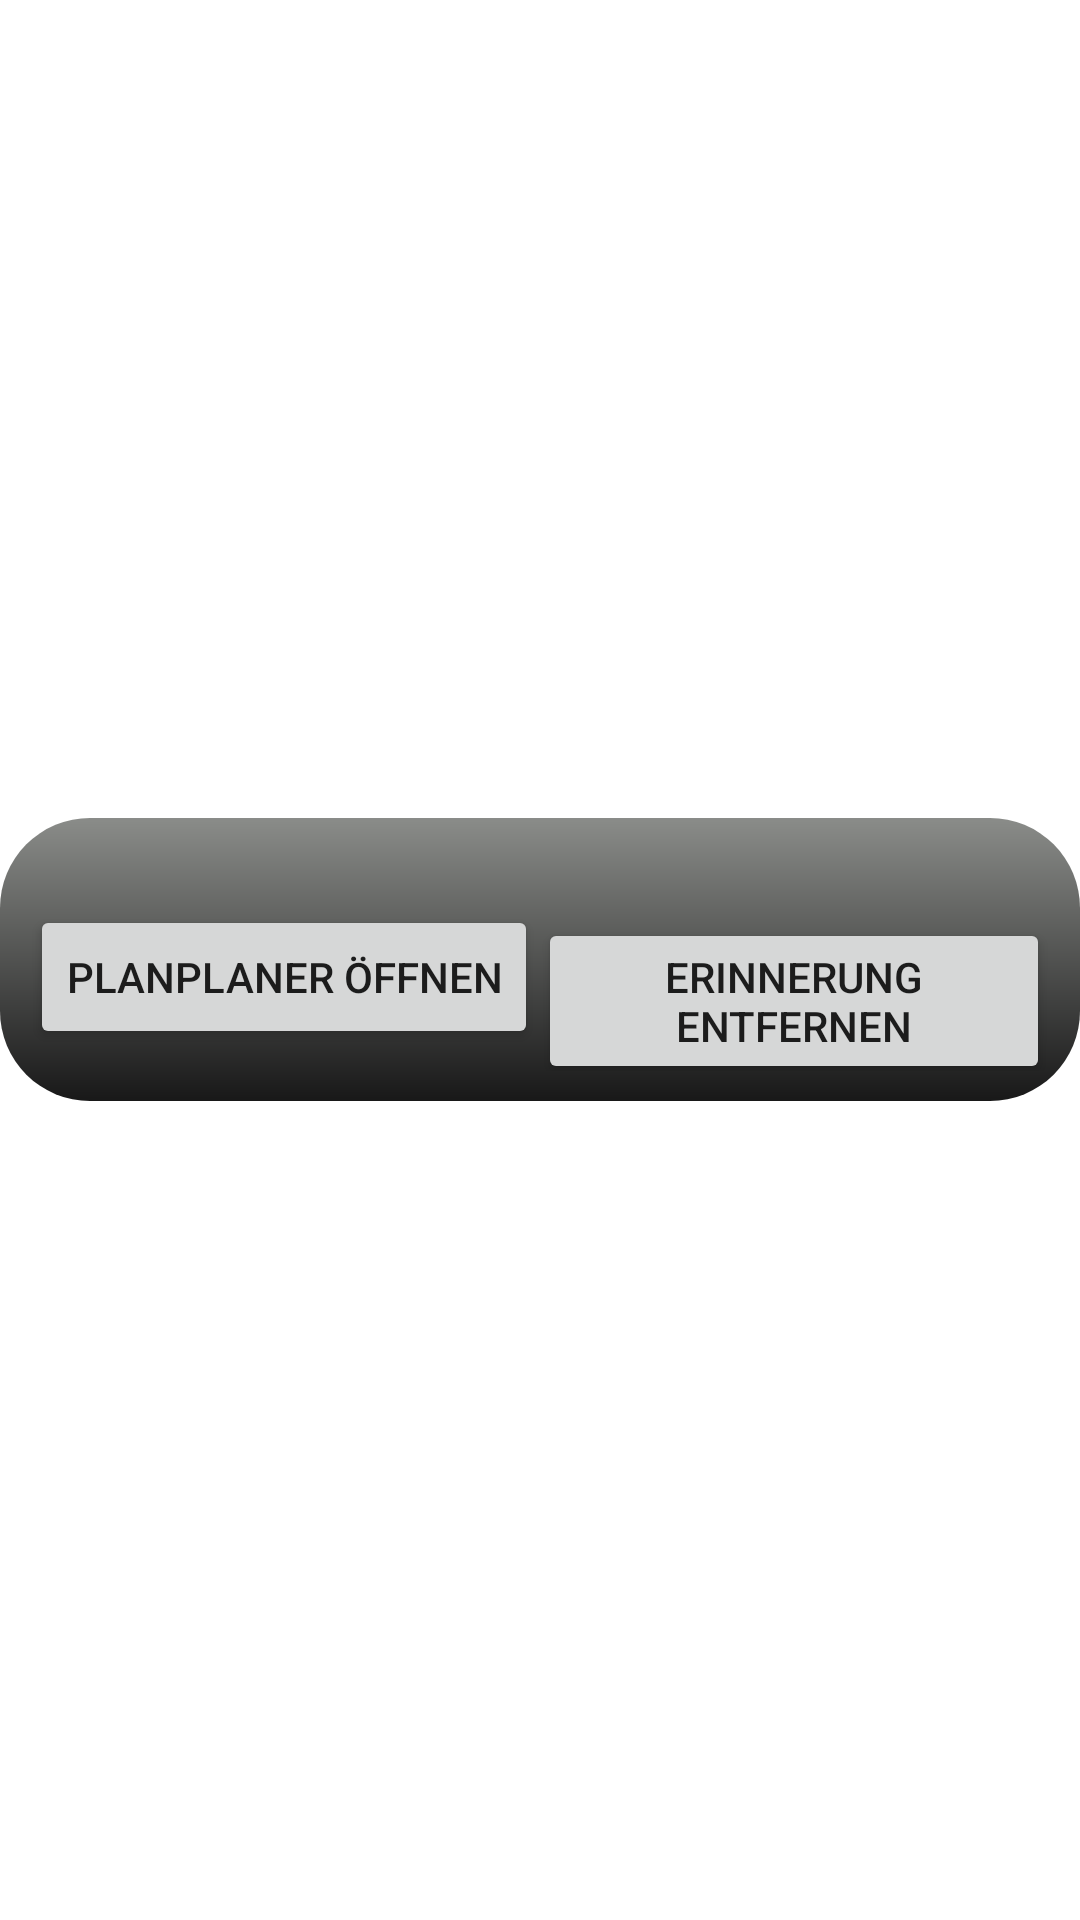

Android layout source for this screen:
<!-- AndroidManifest.xml: fallback theme Theme.MaterialComponents.DayNight.NoActionBar -->
<!-- res/layout/reminder.xml -->
<RelativeLayout xmlns:android="http://schemas.android.com/apk/res/android"
    android:id="@+id/rlContainer"
    android:layout_width="match_parent"
    android:layout_height="match_parent"
    android:gravity="center_horizontal|center_vertical" >
    
    <LinearLayout
        android:layout_width="wrap_content"
        android:layout_height="wrap_content"
        android:layout_centerInParent="true"
        android:orientation="vertical" 
        android:background="@drawable/reminder_background"
        android:padding="10dp" >

        <TextView
            android:id="@+id/tvTitle"
            android:layout_width="wrap_content"
            android:layout_height="wrap_content" />

	    <LinearLayout
	         android:id="@+id/llList"
	         android:layout_width="wrap_content"
	         android:layout_height="wrap_content"
	         android:orientation="vertical" >
		</LinearLayout>
		    
	    <LinearLayout
	        android:id="@+id/linearLayout2"
	        android:layout_width="wrap_content"
	        android:layout_height="wrap_content" >
	
	        <Button
	            android:id="@+id/btOpenplanplaner"
	            style="?android:attr/buttonStyleSmall"
	            android:layout_width="wrap_content"
	            android:layout_height="wrap_content"
	            android:onClick="onClick"
	            android:text="@string/open_planplaner" />
	
	        <Button
	            android:id="@+id/btRemoveReminder"
	            style="?android:attr/buttonStyleSmall"
	            android:layout_width="wrap_content"
	            android:layout_height="wrap_content"
	            android:onClick="onClick"
	            android:text="@string/remove_reminder" />
	        
	    </LinearLayout>

	</LinearLayout>

</RelativeLayout>
<!-- resources referenced by this layout -->
<resources>
  <!-- drawable reminder_background (drawable) -->
  <?xml version="1.0" encoding="utf-8"?>
  <shape xmlns:android="http://schemas.android.com/apk/res/android"
  	android:shape="rectangle" 
  	android:padding="10dp">
  	
      <corners android:bottomRightRadius="30dp" 
          android:bottomLeftRadius="30dp"
  		android:topLeftRadius="30dp" 
  		android:topRightRadius="30dp"/>
      <gradient 
          android:startColor="#8A8C89" 
          android:endColor="#181818"
          android:angle="270"
       />
      
  </shape>
  <string name="open_planplaner">Planplaner öffnen</string>
  <string name="remove_reminder">Erinnerung entfernen</string>
</resources>
